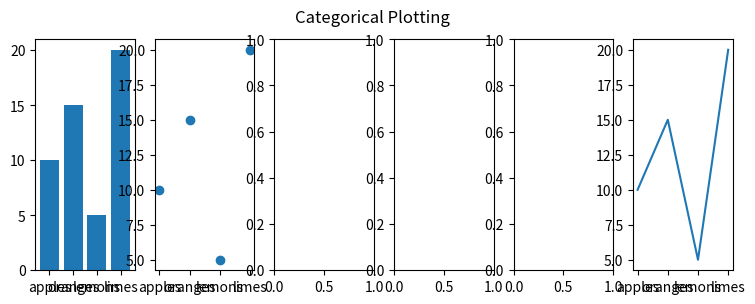

This figure's Python source:
import matplotlib.pyplot as plt

data = {'apples': 10, 'oranges': 15, 'lemons': 5, 'limes': 20}  # 数据是以字典的形式展示
names = list(data.keys())
values = list(data.values())

fig, axs = plt.subplots(1, 6, figsize=(9, 3))  # subplots(1,3)是指生成几个图形
axs[0].bar(names, values)
axs[1].scatter(names, values)
axs[5].plot(names, values)
fig.suptitle('Categorical Plotting')
plt.show()